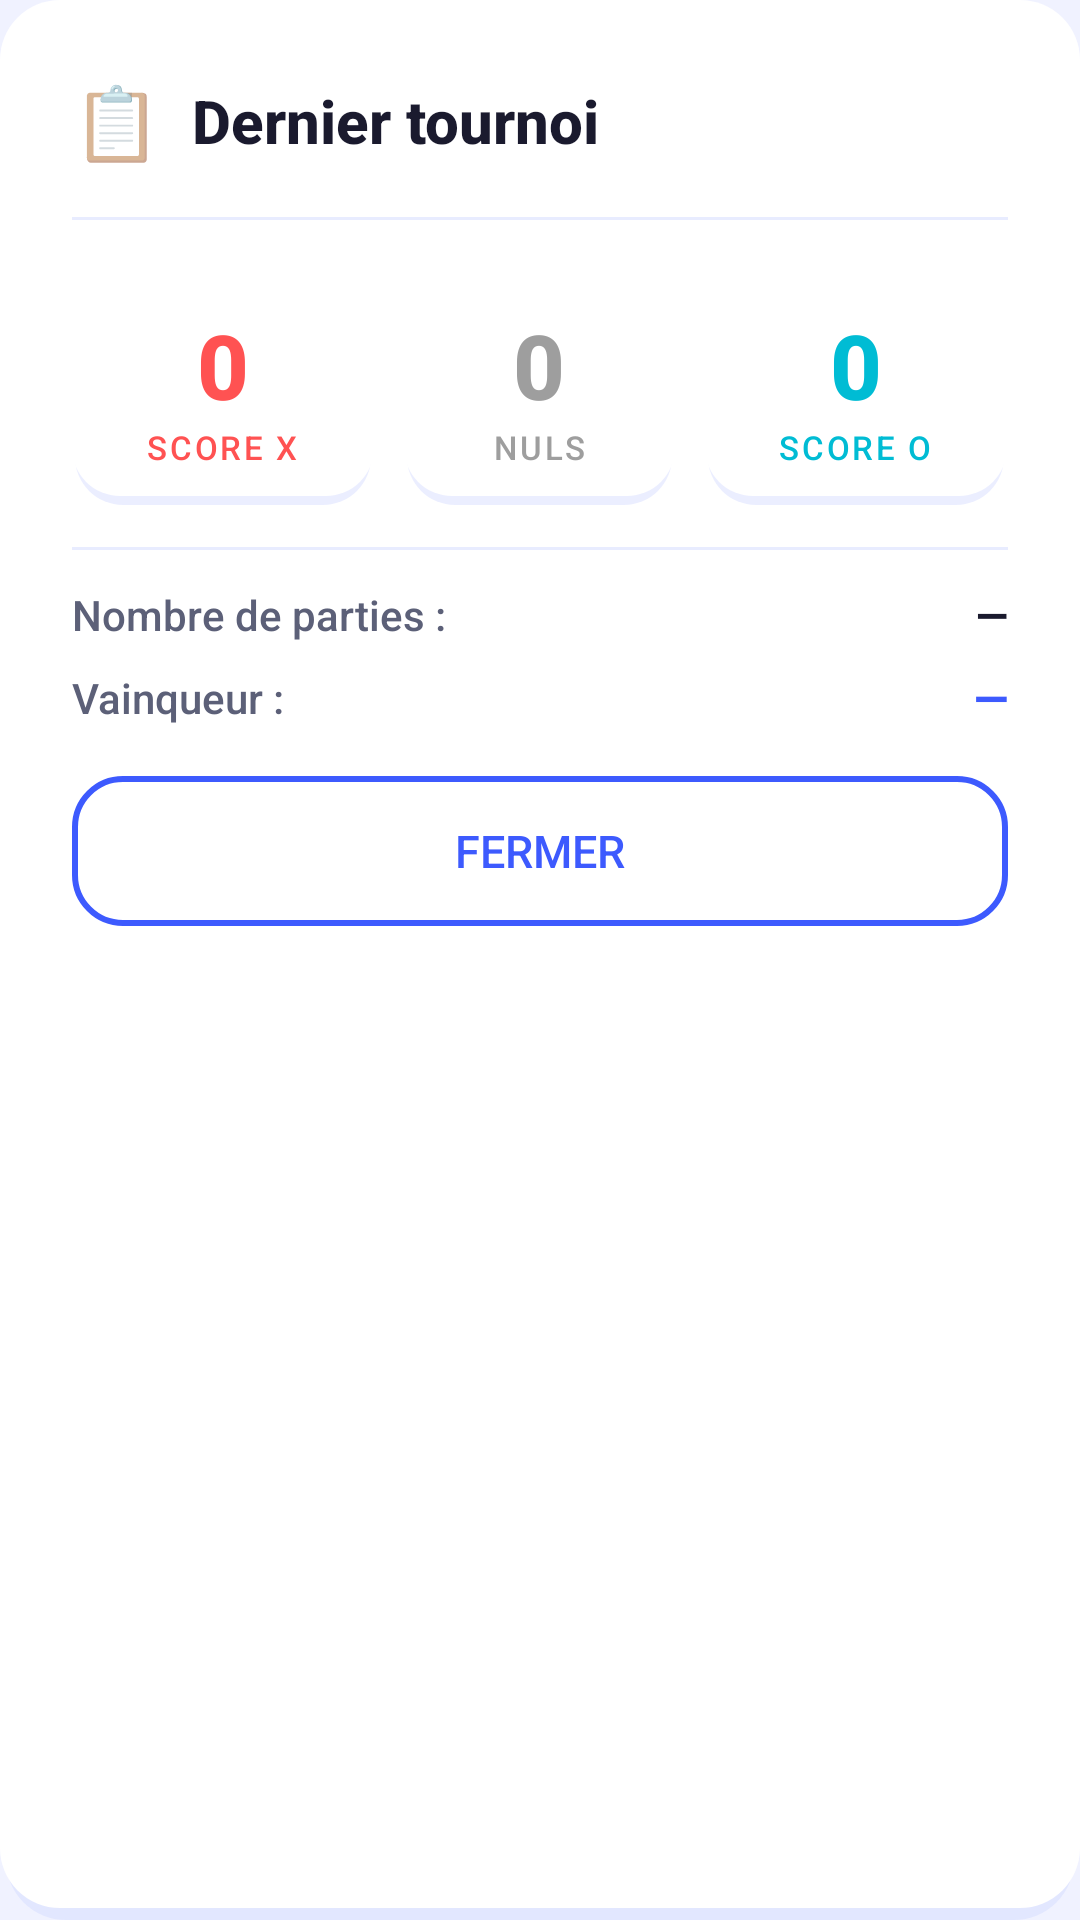

Write the Android layout XML for this screen, with the resource values it uses.
<!-- AndroidManifest.xml: application theme Theme.XOTournament -->
<!-- res/layout/dialog_saved_score.xml -->
<?xml version="1.0" encoding="utf-8"?>
<LinearLayout
    xmlns:android="http://schemas.android.com/apk/res/android"
    android:layout_width="match_parent"
    android:layout_height="wrap_content"
    android:orientation="vertical"
    android:background="@drawable/panel_background"
    android:padding="24dp"
    android:layout_marginStart="16dp"
    android:layout_marginEnd="16dp">

    
    <LinearLayout
        android:layout_width="match_parent"
        android:layout_height="wrap_content"
        android:orientation="horizontal"
        android:gravity="center_vertical"
        android:layout_marginBottom="16dp">

        <TextView
            android:id="@+id/tv_saved_icon"
            android:layout_width="wrap_content"
            android:layout_height="wrap_content"
            android:text="📋"
            android:textSize="24sp"
            android:layout_marginEnd="10dp" />

        <TextView
            android:id="@+id/tv_saved_title"
            android:layout_width="0dp"
            android:layout_height="wrap_content"
            android:layout_weight="1"
            android:text="@string/saved_title"
            android:textSize="20sp"
            android:textStyle="bold"
            android:textColor="@color/color_text_primary" />
    </LinearLayout>

    
    <View
        android:layout_width="match_parent"
        android:layout_height="1dp"
        android:background="@drawable/divider_horizontal"
        android:layout_marginBottom="16dp" />

    
    <TextView
        android:id="@+id/tv_saved_no_data"
        android:layout_width="match_parent"
        android:layout_height="wrap_content"
        android:text="@string/saved_no_data"
        android:textSize="14sp"
        android:textColor="@color/color_text_hint"
        android:gravity="center"
        android:padding="16dp"
        android:visibility="gone" />

    
    <LinearLayout
        android:id="@+id/layout_saved_content"
        android:layout_width="match_parent"
        android:layout_height="wrap_content"
        android:orientation="vertical">

        
        <LinearLayout
            android:layout_width="match_parent"
            android:layout_height="wrap_content"
            android:orientation="horizontal"
            android:layout_marginBottom="14dp">

            
            <LinearLayout
                android:id="@+id/card_saved_x"
                android:layout_width="0dp"
                android:layout_height="wrap_content"
                android:layout_weight="1"
                android:orientation="vertical"
                android:gravity="center"
                android:background="@drawable/score_card_background"
                android:padding="12dp"
                android:layout_marginEnd="5dp">

                <TextView
                    android:id="@+id/tv_saved_score_x"
                    android:layout_width="wrap_content"
                    android:layout_height="wrap_content"
                    android:text="0"
                    android:textSize="30sp"
                    android:textStyle="bold"
                    android:textColor="@color/color_player_x"
                    android:gravity="center" />

                <TextView
                    android:layout_width="wrap_content"
                    android:layout_height="wrap_content"
                    android:text="Score X"
                    android:textSize="11sp"
                    android:textAllCaps="true"
                    android:letterSpacing="0.08"
                    android:textColor="@color/color_player_x"
                    android:gravity="center" />
            </LinearLayout>

            
            <LinearLayout
                android:id="@+id/card_saved_draw"
                android:layout_width="0dp"
                android:layout_height="wrap_content"
                android:layout_weight="0.9"
                android:orientation="vertical"
                android:gravity="center"
                android:background="@drawable/score_card_background"
                android:padding="12dp"
                android:layout_marginStart="5dp"
                android:layout_marginEnd="5dp">

                <TextView
                    android:id="@+id/tv_saved_score_draw"
                    android:layout_width="wrap_content"
                    android:layout_height="wrap_content"
                    android:text="0"
                    android:textSize="30sp"
                    android:textStyle="bold"
                    android:textColor="@color/color_draw"
                    android:gravity="center" />

                <TextView
                    android:layout_width="wrap_content"
                    android:layout_height="wrap_content"
                    android:text="Nuls"
                    android:textSize="11sp"
                    android:textAllCaps="true"
                    android:letterSpacing="0.08"
                    android:textColor="@color/color_draw"
                    android:gravity="center" />
            </LinearLayout>

            
            <LinearLayout
                android:id="@+id/card_saved_o"
                android:layout_width="0dp"
                android:layout_height="wrap_content"
                android:layout_weight="1"
                android:orientation="vertical"
                android:gravity="center"
                android:background="@drawable/score_card_background"
                android:padding="12dp"
                android:layout_marginStart="5dp">

                <TextView
                    android:id="@+id/tv_saved_score_o"
                    android:layout_width="wrap_content"
                    android:layout_height="wrap_content"
                    android:text="0"
                    android:textSize="30sp"
                    android:textStyle="bold"
                    android:textColor="@color/color_player_o"
                    android:gravity="center" />

                <TextView
                    android:layout_width="wrap_content"
                    android:layout_height="wrap_content"
                    android:text="Score O"
                    android:textSize="11sp"
                    android:textAllCaps="true"
                    android:letterSpacing="0.08"
                    android:textColor="@color/color_player_o"
                    android:gravity="center" />
            </LinearLayout>

        </LinearLayout>

        
        <View
            android:layout_width="match_parent"
            android:layout_height="1dp"
            android:background="@drawable/divider_horizontal"
            android:layout_marginBottom="12dp" />

        
        <LinearLayout
            android:layout_width="match_parent"
            android:layout_height="wrap_content"
            android:orientation="horizontal"
            android:gravity="center_vertical"
            android:layout_marginBottom="8dp">

            <TextView
                android:layout_width="wrap_content"
                android:layout_height="wrap_content"
                android:text="@string/saved_total_rounds"
                android:textSize="14sp"
                android:textColor="@color/color_text_secondary" />

            <View android:layout_width="0dp" android:layout_height="1dp" android:layout_weight="1" />

            <TextView
                android:id="@+id/tv_saved_total_rounds"
                android:layout_width="wrap_content"
                android:layout_height="wrap_content"
                android:text="—"
                android:textSize="14sp"
                android:textStyle="bold"
                android:textColor="@color/color_text_primary" />
        </LinearLayout>

        
        <LinearLayout
            android:layout_width="match_parent"
            android:layout_height="wrap_content"
            android:orientation="horizontal"
            android:gravity="center_vertical"
            android:layout_marginBottom="16dp">

            <TextView
                android:layout_width="wrap_content"
                android:layout_height="wrap_content"
                android:text="@string/saved_winner"
                android:textSize="14sp"
                android:textColor="@color/color_text_secondary" />

            <View android:layout_width="0dp" android:layout_height="1dp" android:layout_weight="1" />

            <TextView
                android:id="@+id/tv_saved_winner"
                android:layout_width="wrap_content"
                android:layout_height="wrap_content"
                android:text="—"
                android:textSize="15sp"
                android:textStyle="bold"
                android:textColor="@color/color_primary" />
        </LinearLayout>

    </LinearLayout>

    
    <Button
        android:id="@+id/btn_saved_close"
        android:layout_width="match_parent"
        android:layout_height="50dp"
        android:text="@string/saved_btn_close"
        android:textSize="15sp"
        android:textColor="@color/color_primary"
        android:background="@drawable/button_secondary"
        android:stateListAnimator="@null" />

</LinearLayout>
<!-- resources referenced by this layout -->
<resources>
  <color name="color_draw">#9E9E9E</color>
  <color name="color_player_o">#00BCD4</color>
  <color name="color_player_x">#FF5252</color>
  <color name="color_primary">#3D5AFE</color>
  <color name="color_text_hint">#9EA3B8</color>
  <color name="color_text_primary">#1A1A2E</color>
  <color name="color_text_secondary">#5C6078</color>
  <!-- drawable divider_horizontal (drawable) -->
  <?xml version="1.0" encoding="utf-8"?>
  <shape xmlns:android="http://schemas.android.com/apk/res/android"
      android:shape="rectangle">
      <solid android:color="@color/color_divider" />
      <size android:height="1dp" />
  </shape>
  <!-- drawable panel_background (drawable) -->
  <?xml version="1.0" encoding="utf-8"?>
  <layer-list xmlns:android="http://schemas.android.com/apk/res/android">
      
      <item android:top="4dp" android:left="2dp" android:right="2dp">
          <shape android:shape="rectangle">
              <solid android:color="#133D5AFE" />
              <corners android:radius="20dp" />
          </shape>
      </item>
      
      <item android:bottom="4dp">
          <shape android:shape="rectangle">
              <solid android:color="@color/color_panel" />
              <corners android:radius="20dp" />
          </shape>
      </item>
  </layer-list>
  <!-- drawable score_card_background (drawable) -->
  <?xml version="1.0" encoding="utf-8"?>
  <layer-list xmlns:android="http://schemas.android.com/apk/res/android">
      
      <item android:top="3dp" android:left="1dp" android:right="1dp">
          <shape android:shape="rectangle">
              <solid android:color="#1A3D5AFE" />
              <corners android:radius="16dp" />
          </shape>
      </item>
      
      <item android:bottom="3dp">
          <shape android:shape="rectangle">
              <solid android:color="@color/color_surface" />
              <corners android:radius="16dp" />
          </shape>
      </item>
  </layer-list>
  <string name="saved_btn_close">Fermer</string>
  <string name="saved_no_data">Aucun tournoi sauvegardé.</string>
  <string name="saved_title">Dernier tournoi</string>
  <string name="saved_total_rounds">Nombre de parties :</string>
  <string name="saved_winner">Vainqueur :</string>
  <style name="Theme.XOTournament" parent="Theme.MaterialComponents.Light.NoActionBar">
          <item name="colorPrimary">@color/color_primary</item>
          <item name="colorPrimaryDark">@color/color_primary_dark</item>
          <item name="colorAccent">@color/color_accent</item>
          <item name="android:windowBackground">@color/color_background</item>
          <item name="android:statusBarColor">@color/color_primary_dark</item>
          <item name="android:navigationBarColor">@color/color_primary_dark</item>
          <item name="android:fontFamily">sans-serif-medium</item>
      </style>
  <color name="color_primary_light">#8187FF</color>
  <color name="color_divider">#E8ECFF</color>
  <color name="color_panel">#FFFFFF</color>
  <color name="color_surface">#FFFFFF</color>
  <color name="color_primary_dark">#0031CA</color>
  <color name="color_accent">#FFD600</color>
  <color name="color_background">#F0F2FF</color>
</resources>
